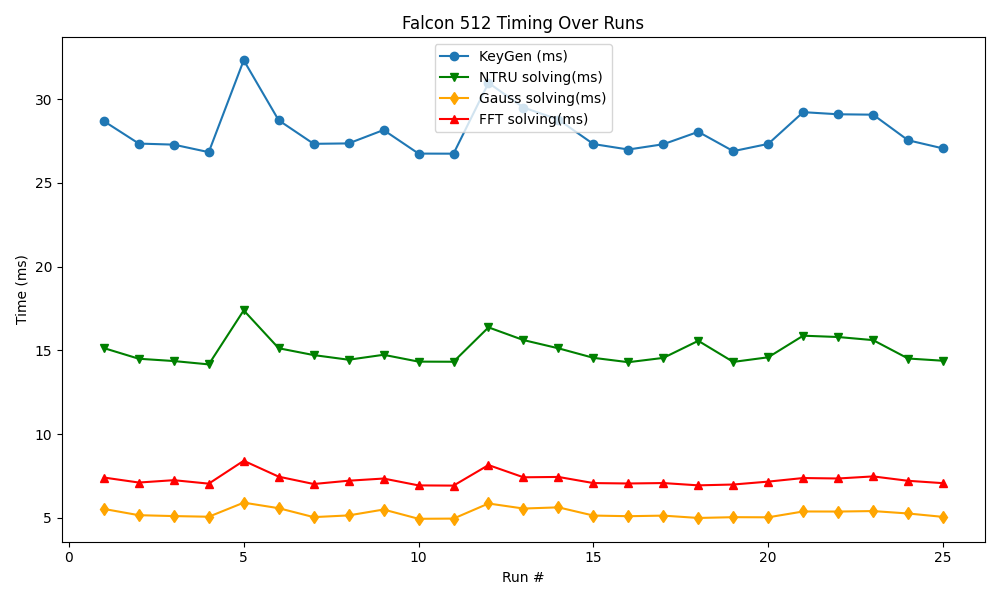

The data file committed next to this chart (first rows):
timestamp, mode, keygen, sign, verify, rejections, ntru_timing, gauss_timing, fft_timing
2025-06-23 13:38:51, 512, 28.68, 7.028, 0.058, 0.0000, 15.13, 5.534, 7.408
2025-06-23 13:38:52, 512, 27.34, 6.894, 0.057, 0.0000, 14.5, 5.160, 7.109
2025-06-23 13:38:54, 512, 27.28, 6.925, 0.060, 0.0000, 14.36, 5.107, 7.250
2025-06-23 13:38:56, 512, 26.83, 6.708, 0.056, 0.0000, 14.16, 5.068, 7.043
2025-06-23 13:38:59, 512, 32.31, 7.521, 0.067, 0.0000, 17.39, 5.909, 8.409
2025-06-23 13:39:01, 512, 28.73, 6.940, 0.062, 0.0000, 15.12, 5.578, 7.459
2025-06-23 13:39:03, 512, 27.33, 6.673, 0.055, 0.0000, 14.72, 5.045, 7.022
2025-06-23 13:39:05, 512, 27.35, 6.720, 0.058, 0.0000, 14.44, 5.147, 7.218
2025-06-23 13:39:06, 512, 28.15, 6.706, 0.055, 0.0000, 14.73, 5.498, 7.348
2025-06-23 13:39:08, 512, 26.74, 6.856, 0.055, 0.0000, 14.33, 4.945, 6.938
2025-06-23 13:39:10, 512, 26.74, 6.678, 0.054, 0.0000, 14.32, 4.957, 6.926
2025-06-23 13:39:12, 512, 30.96, 7.469, 0.080, 0.0000, 16.37, 5.858, 8.152
2025-06-23 13:39:14, 512, 29.49, 7.185, 0.060, 0.0000, 15.61, 5.557, 7.422
2025-06-23 13:39:16, 512, 28.77, 6.998, 0.059, 0.0000, 15.12, 5.628, 7.443
2025-06-23 13:39:17, 512, 27.31, 6.858, 0.060, 0.0000, 14.55, 5.138, 7.077
2025-06-23 13:39:19, 512, 26.99, 6.635, 0.055, 0.0000, 14.29, 5.100, 7.053
2025-06-23 13:39:21, 512, 27.3, 6.869, 0.071, 0.0000, 14.55, 5.134, 7.078
2025-06-23 13:39:23, 512, 28.04, 6.775, 0.056, 0.0000, 15.57, 4.995, 6.941
2025-06-23 13:39:24, 512, 26.89, 6.783, 0.064, 0.0000, 14.31, 5.041, 6.991
2025-06-23 13:39:26, 512, 27.32, 6.769, 0.058, 0.0000, 14.59, 5.034, 7.164
2025-06-23 13:39:28, 512, 29.22, 6.953, 0.064, 0.0000, 15.87, 5.382, 7.378
2025-06-23 13:39:30, 512, 29.09, 7.263, 0.057, 0.0000, 15.79, 5.378, 7.351
2025-06-23 13:39:32, 512, 29.07, 7.138, 0.059, 0.0000, 15.61, 5.406, 7.475
2025-06-23 13:39:34, 512, 27.54, 6.858, 0.056, 0.0000, 14.51, 5.262, 7.213
2025-06-23 13:39:36, 512, 27.05, 6.773, 0.057, 0.0000, 14.38, 5.059, 7.072
